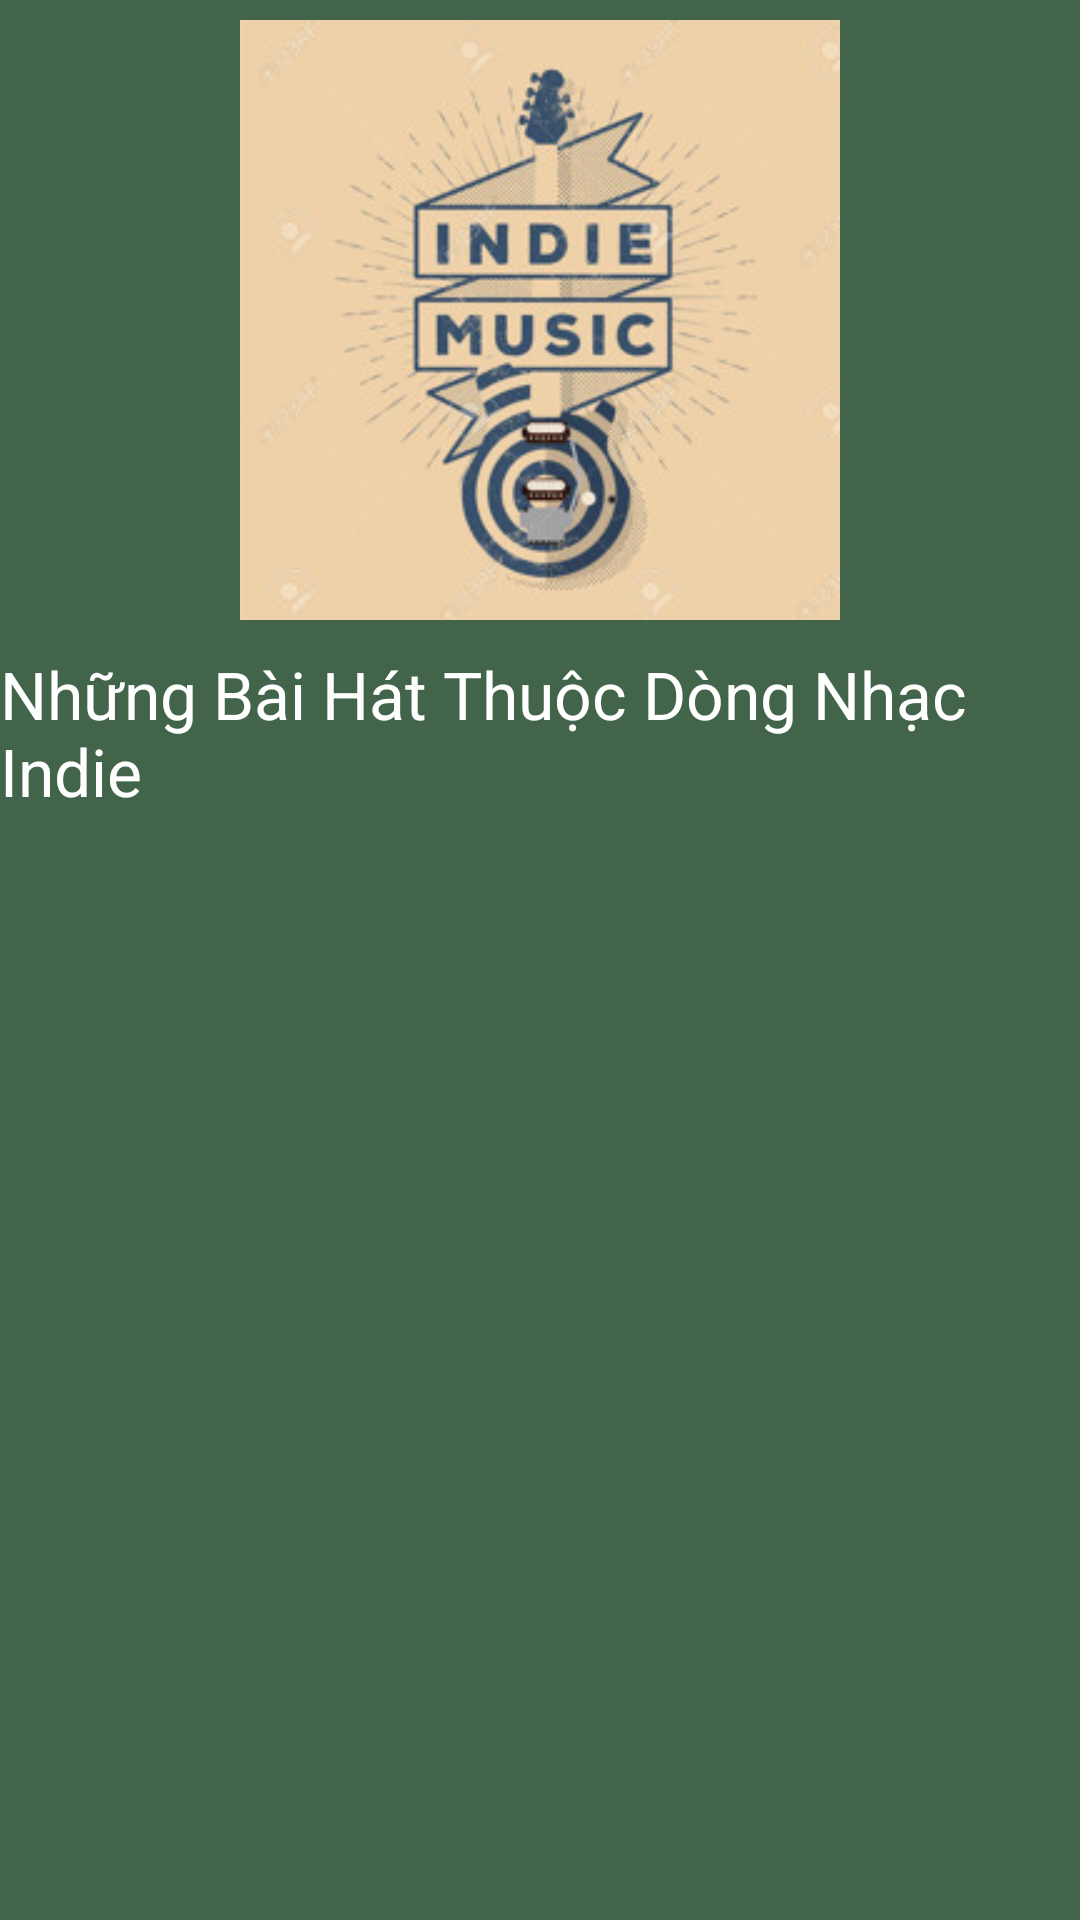

Android layout source for this screen:
<!-- AndroidManifest.xml: application theme Theme.AppCompat.DayNight.NoActionBar -->
<!-- res/layout/activity_genres.xml -->
<?xml version="1.0" encoding="utf-8"?>
<LinearLayout xmlns:android="http://schemas.android.com/apk/res/android"
    xmlns:app="http://schemas.android.com/apk/res-auto"
    xmlns:tools="http://schemas.android.com/tools"
    android:id="@+id/layout_indiemusic"
    android:layout_width="match_parent"
    android:layout_height="match_parent"
    android:gravity="center"
    android:orientation="vertical"
    android:background="#41644A"
    tools:context=".Activity.GenresActivity">


    <ImageView
        android:id="@+id/img_indiemusic"
        android:layout_width="200dp"
        android:layout_height="200dp"
        android:layout_marginTop="20px"
        android:src="@drawable/indiemusic"/>
    <TextView
        android:layout_width="wrap_content"
        android:layout_height="wrap_content"
        android:layout_marginTop="10dp"
        android:text="Những Bài Hát Thuộc Dòng Nhạc Indie"
        android:textColor="@color/white"
        android:textSize="22dp"
        android:layout_gravity="center_horizontal"/>

    <androidx.recyclerview.widget.RecyclerView
        android:id="@+id/recycleview_indiemusic"
        android:layout_width="match_parent"
        android:layout_height="match_parent"
        android:padding="10dp"
        android:background="#41644A"/>


</LinearLayout>
<!-- resources referenced by this layout -->
<resources>
  <color name="white">#FFFFFFFF</color>
  <!-- drawable indiemusic: jpg bitmap (drawable, 20493 bytes) -->
</resources>
